Run: headless pygame with SDL's dummy video driver; simulated clock (each Clock.tick advances the game by its frame time, no real sleeping); random seed 0; keys injected as events and as key.get_pressed() state; no mouse input.
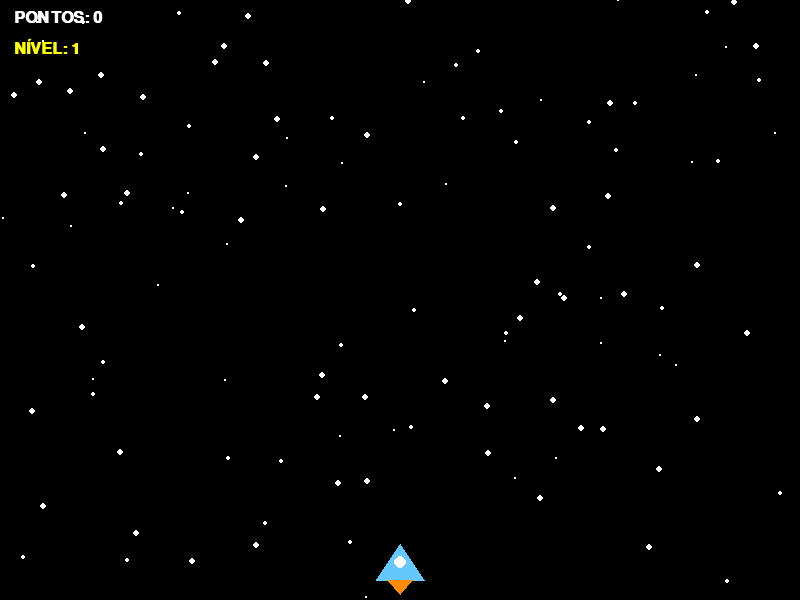
Frame 1 of 3 · flips 1–60 · no input
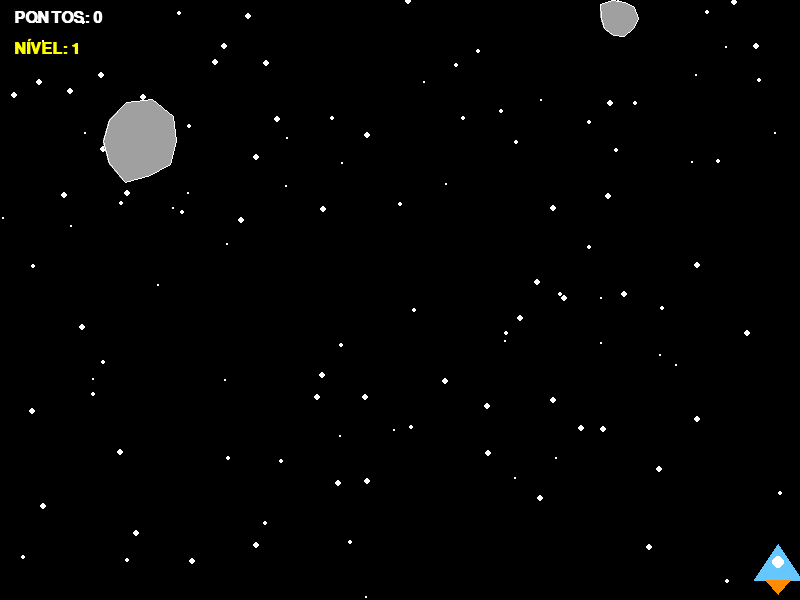
Frame 2 of 3 · flips 61–180 · tapped SPACE, RETURN · held RIGHT (→), D
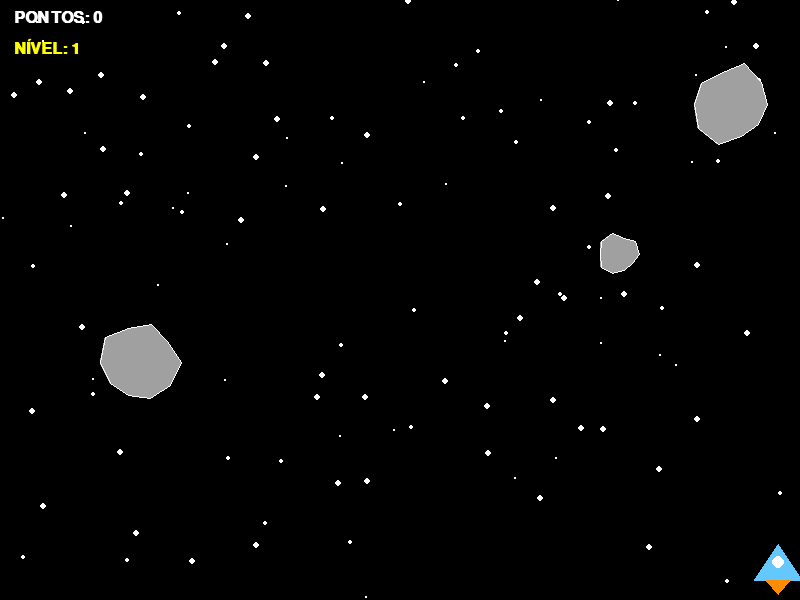
Frame 3 of 3 · flips 181–300 · held DOWN (↓), S

The pygame program that drew these frames:

"""
Jogo no Estilo Atari — Nave vs Asteroides
Desenvolvido com Python e pygame
"""

import pygame
import random
import sys

# ──────────────────────────────────────────
# INICIALIZAÇÃO DO PYGAME
# ──────────────────────────────────────────
pygame.init()

# Configurações da janela
LARGURA = 800
ALTURA = 600
tela = pygame.display.set_mode((LARGURA, ALTURA))
pygame.display.set_caption("Jogo Atari — Nave vs Asteroides")

# ──────────────────────────────────────────
# CORES
# ──────────────────────────────────────────
PRETO      = (0,   0,   0)
BRANCO     = (255, 255, 255)
AMARELO    = (255, 255, 0)
VERMELHO   = (220, 50,  50)
LARANJA    = (255, 140, 0)
CINZA      = (160, 160, 160)
AZUL_CLARO = (100, 200, 255)
VERDE      = (50,  220, 100)

# ──────────────────────────────────────────
# FONTE
# ──────────────────────────────────────────
fonte_hud    = pygame.font.SysFont("monospace", 24, bold=True)
fonte_titulo = pygame.font.SysFont("monospace", 52, bold=True)
fonte_media  = pygame.font.SysFont("monospace", 32, bold=True)
fonte_small  = pygame.font.SysFont("monospace", 20)

# ──────────────────────────────────────────
# RELÓGIO (controla FPS)
# ──────────────────────────────────────────
relogio = pygame.time.Clock()
FPS = 60


# ══════════════════════════════════════════
# CLASSE — NAVE DO JOGADOR
# ══════════════════════════════════════════
class Nave:
    def __init__(self):
        # Posição inicial: centro-baixo da tela
        self.largura = 48
        self.altura  = 36
        self.x = LARGURA // 2 - self.largura // 2
        self.y = ALTURA - self.altura - 20
        self.velocidade = 6
        # Tempo de recarga do tiro (em frames)
        self.recarga    = 0
        self.recarga_max = 15

    def mover(self, teclas):
        """Move a nave com as setas esquerda/direita, mantendo dentro da tela."""
        if teclas[pygame.K_LEFT] and self.x > 0:
            self.x -= self.velocidade
        if teclas[pygame.K_RIGHT] and self.x < LARGURA - self.largura:
            self.x += self.velocidade

    def atirar(self, teclas, projéteis):
        """Cria um projétil se espaço for pressionado e recarga estiver pronta."""
        self.recarga -= 1
        if teclas[pygame.K_SPACE] and self.recarga <= 0:
            cx = self.x + self.largura // 2
            projéteis.append(Projetil(cx, self.y))
            self.recarga = self.recarga_max

    def desenhar(self, superficie):
        """Desenha a nave como um triângulo/foguete estilizado."""
        # Corpo principal
        pontos = [
            (self.x + self.largura // 2, self.y),            # topo
            (self.x,                     self.y + self.altura), # base esquerda
            (self.x + self.largura,      self.y + self.altura), # base direita
        ]
        pygame.draw.polygon(superficie, AZUL_CLARO, pontos)
        # Cabine central
        pygame.draw.circle(
            superficie, BRANCO,
            (self.x + self.largura // 2, self.y + self.altura // 2), 6
        )
        # Chama do motor
        chama = [
            (self.x + 12,                self.y + self.altura),
            (self.x + self.largura - 12, self.y + self.altura),
            (self.x + self.largura // 2, self.y + self.altura + 14),
        ]
        pygame.draw.polygon(superficie, LARANJA, chama)

    @property
    def rect(self):
        """Retorna o retângulo de colisão da nave."""
        return pygame.Rect(self.x + 6, self.y + 6, self.largura - 12, self.altura - 6)


# ══════════════════════════════════════════
# CLASSE — PROJÉTIL
# ══════════════════════════════════════════
class Projetil:
    def __init__(self, x, y):
        self.x = x
        self.y = y
        self.velocidade = 10
        self.raio = 4

    def atualizar(self):
        """Move o projétil para cima."""
        self.y -= self.velocidade

    def fora_da_tela(self):
        """Retorna True se o projétil saiu pelo topo."""
        return self.y < -self.raio

    def desenhar(self, superficie):
        """Desenha o projétil como uma elipse luminosa."""
        pygame.draw.ellipse(
            superficie, AMARELO,
            (self.x - self.raio, self.y - self.raio * 2,
             self.raio * 2, self.raio * 4)
        )

    @property
    def rect(self):
        return pygame.Rect(self.x - self.raio, self.y - self.raio, self.raio * 2, self.raio * 2)


# ══════════════════════════════════════════
# CLASSE — ASTEROIDE
# ══════════════════════════════════════════
class Asteroide:
    def __init__(self, velocidade_base):
        # Tamanho aleatório entre 22 e 44 px
        self.raio = random.randint(22, 44)
        self.x    = random.randint(self.raio, LARGURA - self.raio)
        self.y    = -self.raio
        # Velocidade levemente variável em torno da base
        self.velocidade = velocidade_base + random.uniform(-0.5, 0.5)
        # Forma irregular: pontos ao redor do círculo com variação
        self.pontos = self._gerar_pontos()

    def _gerar_pontos(self):
        """Gera um polígono irregular para simular a aparência de um asteroide."""
        import math
        pts = []
        num = 10
        for i in range(num):
            angulo = (2 * math.pi / num) * i
            r = self.raio * random.uniform(0.7, 1.0)
            pts.append((
                self.x + r * math.cos(angulo),
                self.y + r * math.sin(angulo),
            ))
        return pts

    def atualizar(self):
        """Move o asteroide para baixo e atualiza os pontos do polígono."""
        self.y += self.velocidade
        self.pontos = self._gerar_pontos_atual()

    def _gerar_pontos_atual(self):
        """Versão atualizada dos pontos na posição atual (sem re-randomizar forma)."""
        import math
        pts = []
        num = len(self.pontos)
        raios_rel = []  # guarda proporções originais
        for _ in range(num):
            raios_rel.append(random.uniform(0.7, 1.0))
        for i in range(num):
            angulo = (2 * math.pi / num) * i
            r = self.raio * raios_rel[i]
            pts.append((
                self.x + r * math.cos(angulo),
                self.y + r * math.sin(angulo),
            ))
        return pts

    def chegou_ao_fundo(self):
        """Retorna True se o asteroide saiu pela parte de baixo da tela."""
        return self.y - self.raio > ALTURA

    def desenhar(self, superficie):
        """Desenha o asteroide como um polígono acinzentado."""
        if len(self.pontos) >= 3:
            pygame.draw.polygon(superficie, CINZA, self.pontos)
            pygame.draw.polygon(superficie, BRANCO, self.pontos, 1)

    @property
    def rect(self):
        return pygame.Rect(
            self.x - self.raio * 0.8,
            self.y - self.raio * 0.8,
            self.raio * 1.6,
            self.raio * 1.6,
        )


# ══════════════════════════════════════════
# CLASSE — PARTÍCULA DE EXPLOSÃO
# ══════════════════════════════════════════
class Particula:
    def __init__(self, x, y):
        self.x  = x
        self.y  = y
        self.vx = random.uniform(-3, 3)
        self.vy = random.uniform(-4, 0)
        self.vida     = random.randint(15, 30)
        self.vida_max = self.vida
        self.cor = random.choice([LARANJA, AMARELO, VERMELHO, BRANCO])
        self.raio = random.randint(2, 5)

    def atualizar(self):
        self.x += self.vx
        self.y += self.vy
        self.vy += 0.2   # gravidade suave
        self.vida -= 1

    def vivo(self):
        return self.vida > 0

    def desenhar(self, superficie):
        alpha = max(0, int(255 * self.vida / self.vida_max))
        cor = (*self.cor[:3], alpha)
        pygame.draw.circle(superficie, self.cor[:3], (int(self.x), int(self.y)), self.raio)


# ══════════════════════════════════════════
# FUNÇÃO — DESENHAR HUD (pontuação, nível)
# ══════════════════════════════════════════
def desenhar_hud(superficie, pontuacao, nivel):
    # Pontuação
    txt = fonte_hud.render(f"PONTOS: {pontuacao}", True, BRANCO)
    superficie.blit(txt, (14, 10))
    # Nível
    txt2 = fonte_hud.render(f"NÍVEL: {nivel}", True, AMARELO)
    superficie.blit(txt2, (14, 38))


# ══════════════════════════════════════════
# FUNÇÃO — TELA DE GAME OVER
# ══════════════════════════════════════════
def tela_game_over(superficie, pontuacao):
    """Exibe a tela de game over com pontuação final e opções de reinício ou saída."""
    superficie.fill(PRETO)

    # Título
    titulo = fonte_titulo.render("GAME OVER", True, VERMELHO)
    superficie.blit(titulo, (LARGURA // 2 - titulo.get_width() // 2, 160))

    # Pontuação final
    pts = fonte_media.render(f"Pontuação Final: {pontuacao}", True, AMARELO)
    superficie.blit(pts, (LARGURA // 2 - pts.get_width() // 2, 260))

    # Instruções
    reiniciar = fonte_small.render("Pressione  R  para reiniciar", True, VERDE)
    sair      = fonte_small.render("Pressione  Q  para sair", True, CINZA)
    superficie.blit(reiniciar, (LARGURA // 2 - reiniciar.get_width() // 2, 340))
    superficie.blit(sair,      (LARGURA // 2 - sair.get_width() // 2, 376))

    pygame.display.flip()

    # Aguarda decisão do jogador
    while True:
        for evento in pygame.event.get():
            if evento.type == pygame.QUIT:
                pygame.quit()
                sys.exit()
            if evento.type == pygame.KEYDOWN:
                if evento.key == pygame.K_r:
                    return True   # reiniciar
                if evento.key == pygame.K_q:
                    pygame.quit()
                    sys.exit()


# ══════════════════════════════════════════
# FUNÇÃO — LOOP PRINCIPAL DO JOGO
# ══════════════════════════════════════════
def jogar():
    """Executa uma sessão completa do jogo e retorna quando o jogador morre."""

    # Instâncias e listas de objetos
    nave       = Nave()
    projeteis  = []
    asteroides = []
    particulas = []

    # Controle de pontuação e dificuldade
    pontuacao       = 0
    nivel           = 1
    velocidade_base = 2.0   # velocidade inicial dos asteroides

    # Temporizador de spawn de asteroides (em frames)
    intervalo_spawn = 80
    contador_spawn  = 0

    # ── Geração de estrelas de fundo ──
    estrelas = [
        (random.randint(0, LARGURA), random.randint(0, ALTURA), random.randint(1, 3))
        for _ in range(120)
    ]

    rodando = True

    while rodando:
        relogio.tick(FPS)

        # ── Eventos ──
        for evento in pygame.event.get():
            if evento.type == pygame.QUIT:
                pygame.quit()
                sys.exit()

        # ── Teclas pressionadas ──
        teclas = pygame.key.get_pressed()
        nave.mover(teclas)
        nave.atirar(teclas, projeteis)

        # ── Atualizar projéteis ──
        for p in projeteis:
            p.atualizar()
        projeteis = [p for p in projeteis if not p.fora_da_tela()]

        # ── Spawn de asteroides ──
        contador_spawn += 1
        if contador_spawn >= intervalo_spawn:
            asteroides.append(Asteroide(velocidade_base))
            contador_spawn = 0

        # ── Atualizar asteroides ──
        for a in asteroides:
            a.atualizar()

        # ── Verificar colisão: projétil × asteroide ──
        projeteis_vivos   = []
        asteroides_vivos  = []
        acertados         = set()

        for a_idx, a in enumerate(asteroides):
            atingido = False
            for p_idx, p in enumerate(projeteis):
                if p_idx not in []:  # reservado para futura lógica
                    pass
                if a.rect.colliderect(p.rect) and a_idx not in acertados:
                    acertados.add(a_idx)
                    atingido = True
                    pontuacao += 10
                    # Gerar explosão de partículas
                    for _ in range(18):
                        particulas.append(Particula(a.x, a.y))
                    break
            if not atingido:
                asteroides_vivos.append(a)

        # Remove projéteis que acertaram algum asteroide
        projeteis_limpos = []
        for p in projeteis:
            colidiu = False
            for a_idx, a in enumerate(asteroides):
                if a_idx in acertados and a.rect.colliderect(p.rect):
                    colidiu = True
                    break
            if not colidiu:
                projeteis_limpos.append(p)

        projeteis  = projeteis_limpos
        asteroides = asteroides_vivos

        # ── Verificar asteroides que chegaram ao fundo ──
        for a in asteroides:
            if a.chegou_ao_fundo():
                rodando = False
                break

        # ── Verificar colisão: nave × asteroide ──
        for a in asteroides:
            if nave.rect.colliderect(a.rect):
                rodando = False
                break

        # ── Atualizar nível e dificuldade ──
        novo_nivel = pontuacao // 50 + 1
        if novo_nivel != nivel:
            nivel           = novo_nivel
            velocidade_base = 2.0 + (nivel - 1) * 0.6
            intervalo_spawn = max(30, 80 - (nivel - 1) * 8)

        # ── Atualizar partículas ──
        for part in particulas:
            part.atualizar()
        particulas = [part for part in particulas if part.vivo()]

        # ══ DESENHO ══════════════════════════════
        tela.fill(PRETO)

        # Estrelas de fundo
        for (ex, ey, er) in estrelas:
            pygame.draw.circle(tela, BRANCO, (ex, ey), er)

        # Objetos do jogo
        nave.desenhar(tela)
        for p in projeteis:
            p.desenhar(tela)
        for a in asteroides:
            a.desenhar(tela)
        for part in particulas:
            part.desenhar(tela)

        # HUD
        desenhar_hud(tela, pontuacao, nivel)

        pygame.display.flip()

    return pontuacao   # retorna pontuação final para a tela de game over


# ══════════════════════════════════════════
# PONTO DE ENTRADA
# ══════════════════════════════════════════
if __name__ == "__main__":
    while True:
        pontuacao_final = jogar()
        reiniciar = tela_game_over(tela, pontuacao_final)
        if not reiniciar:
            break
